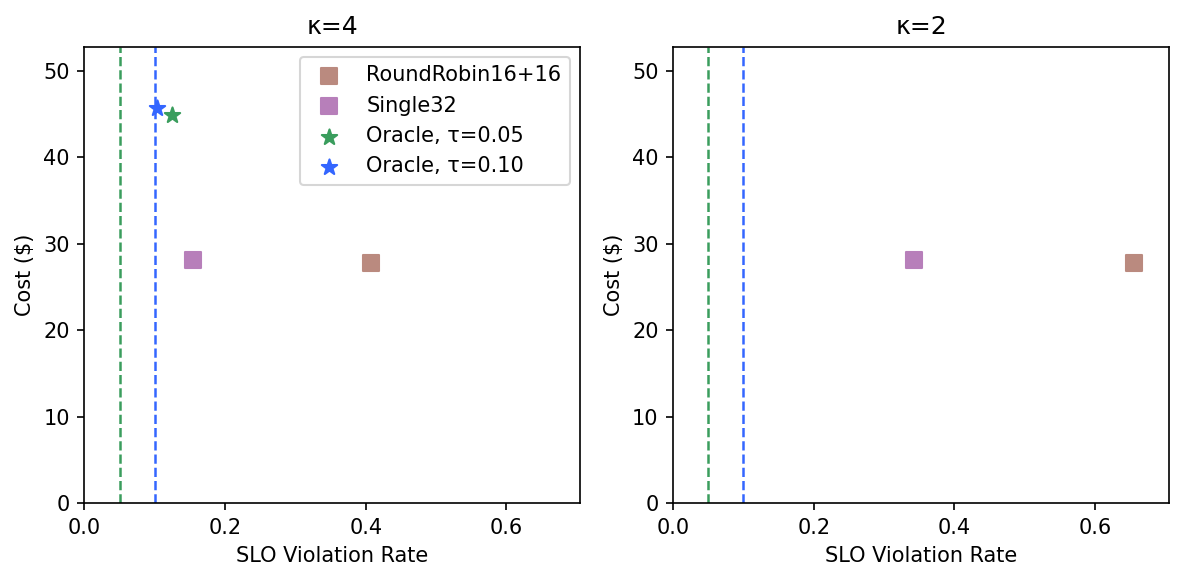

The file beside this chart, header and first rows:
row, col, panel_title, x_metric, label, x, y
0, 0, κ=4, binary, RoundRobin16+16, 0.408, 27.81
0, 0, κ=4, binary, Single32, 0.1537, 28.11
0, 0, κ=4, binary, Oracle, τ=0.05, 0.125, 44.91
0, 0, κ=4, binary, Oracle, τ=0.10, 0.1027, 45.72
0, 1, κ=2, binary, RoundRobin16+16, 0.6559, 27.81
0, 1, κ=2, binary, Single32, 0.3427, 28.11
